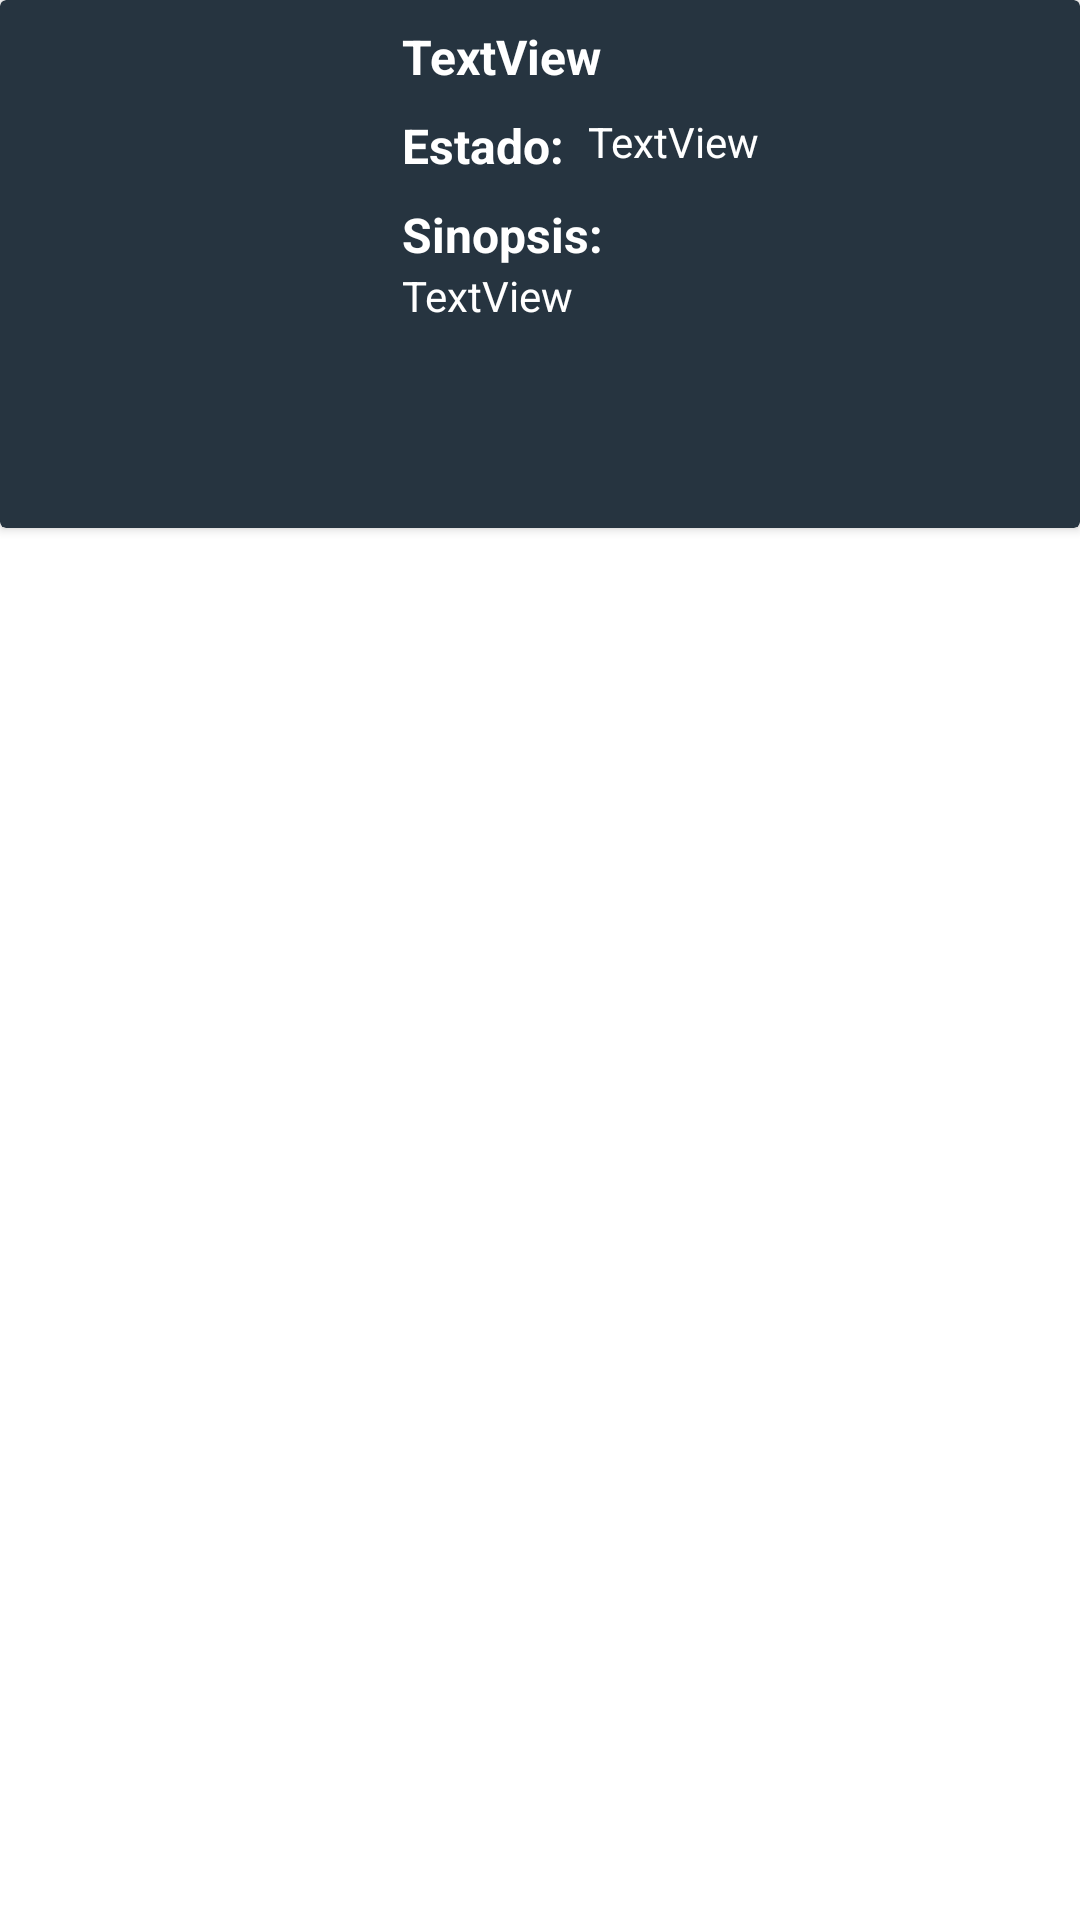

Write the Android layout XML for this screen, with the resource values it uses.
<!-- AndroidManifest.xml: application theme Theme.ScraperPruebaNoBar -->
<!-- res/layout/info_anime_fragment.xml -->
<?xml version="1.0" encoding="utf-8"?>
<RelativeLayout xmlns:android="http://schemas.android.com/apk/res/android"
    xmlns:app="http://schemas.android.com/apk/res-auto"
    xmlns:tools="http://schemas.android.com/tools"
    android:layout_width="match_parent"
    android:layout_height="match_parent"
    android:layout_gravity="center"
    tools:context=".MainActivity">

    <ProgressBar
        android:id="@+id/progressBar"
        android:layout_width="50dp"
        android:layout_height="50dp"
        android:layout_centerInParent="true"
        android:indeterminate="true"
        android:visibility="gone" />

    <androidx.cardview.widget.CardView
        android:id="@+id/cardViewInfo"
        android:layout_width="match_parent"
        android:layout_height="wrap_content"
        app:cardBackgroundColor="#263440">

        <LinearLayout
            android:layout_width="match_parent"
            android:layout_height="wrap_content"
            android:orientation="horizontal"
            android:padding="8dp">

            <ImageView
                android:id="@+id/imageViewInfo"
                android:layout_width="120dp"
                android:layout_height="160dp"
                android:paddingStart="2dp"
                android:paddingEnd="6dp"
                android:scaleType="centerCrop"
                android:theme="@style/circleImageView" />

            <LinearLayout
                android:id="@+id/ly_Info"
                android:layout_width="match_parent"
                android:layout_height="match_parent"
                android:orientation="vertical"
                android:paddingStart="6dp"
                android:paddingEnd="0dp">

                <LinearLayout
                    android:layout_width="match_parent"
                    android:layout_height="wrap_content"
                    android:layout_marginBottom="8dp"
                    android:orientation="horizontal">

                    <TextView
                        android:id="@+id/textViewInfoTitle"
                        android:layout_width="0dp"
                        android:layout_height="wrap_content"
                        android:layout_weight="1"
                        android:text="TextView"
                        android:textAppearance="@style/TextAppearance.AppCompat.Body1"
                        android:textColor="@color/white"
                        android:textSize="16sp"
                        android:textStyle="bold" />
                </LinearLayout>

                <LinearLayout
                    android:layout_width="match_parent"
                    android:layout_height="wrap_content"
                    android:layout_marginBottom="8dp"
                    android:orientation="horizontal">

                    <RelativeLayout
                        android:layout_width="match_parent"
                        android:layout_height="wrap_content"
                        android:layout_weight="1">

                        <TextView
                            android:id="@+id/textView3"
                            android:layout_width="wrap_content"
                            android:layout_height="wrap_content"
                            android:text="Estado: "
                            android:textAppearance="@style/TextAppearance.AppCompat.Body1"
                            android:textColor="@color/white"
                            android:textSize="16sp"
                            android:textStyle="bold" />

                        <TextView
                            android:id="@+id/textViewInfoEstado"
                            android:layout_width="179dp"
                            android:layout_height="wrap_content"
                            android:layout_alignParentEnd="true"
                            android:layout_marginStart="4dp"
                            android:layout_toEndOf="@+id/textView3"
                            android:text="TextView"
                            android:textAppearance="@style/TextAppearance.AppCompat.Body1"
                            android:textColor="@color/white" />

                    </RelativeLayout>

                </LinearLayout>

                <LinearLayout
                    android:layout_width="match_parent"
                    android:layout_height="wrap_content"
                    android:orientation="horizontal">

                    <TextView
                        android:id="@+id/textView2"
                        android:layout_width="0dp"
                        android:layout_height="wrap_content"
                        android:layout_weight="1"
                        android:text="Sinopsis:"
                        android:textAppearance="@style/TextAppearance.AppCompat.Body1"
                        android:textColor="@color/white"
                        android:textSize="16sp"
                        android:textStyle="bold" />
                </LinearLayout>

                <LinearLayout
                    android:id="@+id/lySinopsis"
                    android:layout_width="match_parent"
                    android:layout_height="wrap_content">

                    <TextView
                        android:id="@+id/textViewInfoSinopsis"
                        android:layout_width="0dp"
                        android:layout_height="match_parent"
                        android:layout_weight="1"
                        android:scrollbars="vertical"
                        android:scrollHorizontally="false"
                        android:text="TextView"
                        android:textAppearance="@style/TextAppearance.AppCompat.Body1"
                        android:textColor="@color/white" />
                </LinearLayout>
            </LinearLayout>
        </LinearLayout>

    </androidx.cardview.widget.CardView>

    <androidx.recyclerview.widget.RecyclerView
        android:id="@+id/recyclerViewEpisodios"
        android:layout_width="match_parent"
        android:layout_height="wrap_content"
        android:layout_below="@id/cardViewInfo" />

</RelativeLayout>
<!-- resources referenced by this layout -->
<resources>
  <style name="circleImageView" parent="">
          <item name="cornerFamily">rounded</item>
          <item name="cornerSize">10%</item>
      </style>
  <style name="Theme.ScraperPruebaNoBar" parent="Theme.MaterialComponents.DayNight.NoActionBar">
          
          <item name="colorPrimary">#010D26</item>
          <item name="colorPrimaryVariant">#364959</item>
          <item name="colorOnPrimary">@color/white</item>
          
          <item name="colorSecondary">#263440</item>
          <item name="colorSecondaryVariant">#A6A6A6</item>
          <item name="colorOnSecondary">@color/white</item>
          
          <item name="android:statusBarColor">?attr/colorPrimaryVariant</item>
          
      </style>
  <!-- not gathered from this repository: default colours our renderer supplied (Android Studio template values) -->
  <color name="white">#FFFFFFFF</color>
</resources>
